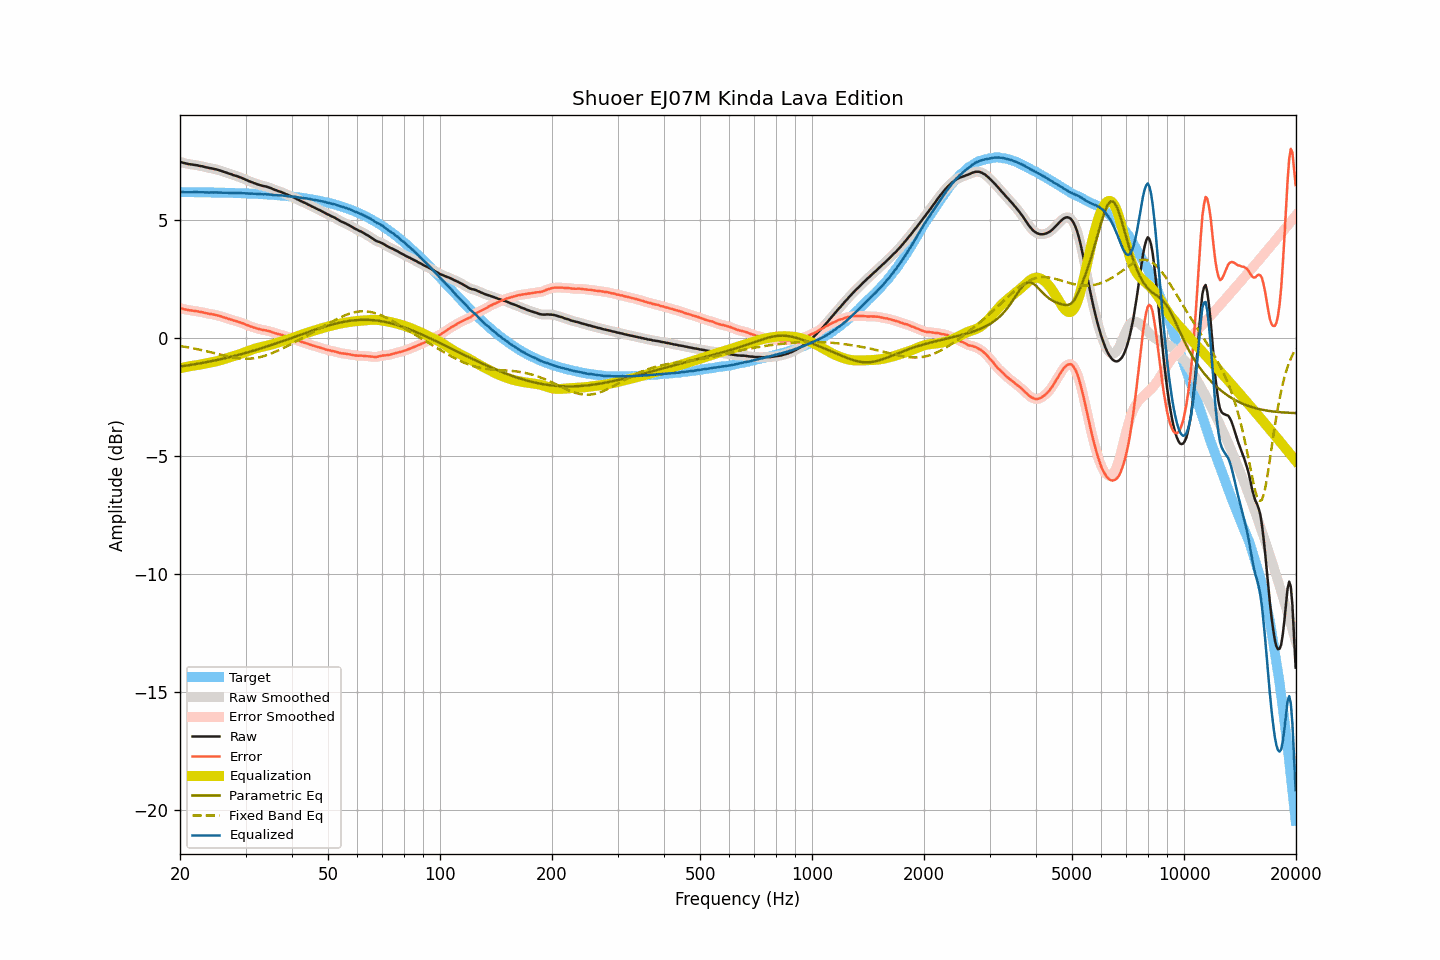

Data behind this chart, as committed beside it:
frequency, raw, smoothed, error, error_smoothed, equalization, parametric_eq, fixed_band_eq, equalized_raw, equalized_smoothed, target
20.00, 7.48, 7.48, 1.28, 1.28, -1.28, -1.20, -0.33, 6.21, 6.21, 6.20
20.20, 7.46, 7.46, 1.26, 1.26, -1.26, -1.19, -0.34, 6.20, 6.20, 6.20
20.40, 7.44, 7.44, 1.24, 1.24, -1.24, -1.18, -0.35, 6.20, 6.20, 6.20
20.61, 7.42, 7.42, 1.22, 1.23, -1.23, -1.17, -0.36, 6.19, 6.19, 6.20
20.81, 7.41, 7.41, 1.21, 1.21, -1.22, -1.16, -0.38, 6.19, 6.19, 6.20
21.02, 7.39, 7.39, 1.19, 1.20, -1.20, -1.15, -0.39, 6.19, 6.19, 6.20
21.23, 7.38, 7.38, 1.19, 1.19, -1.19, -1.14, -0.40, 6.19, 6.19, 6.20
21.44, 7.37, 7.37, 1.18, 1.18, -1.18, -1.13, -0.41, 6.19, 6.19, 6.19
21.66, 7.36, 7.36, 1.17, 1.17, -1.17, -1.12, -0.43, 6.19, 6.19, 6.19
21.87, 7.35, 7.35, 1.16, 1.16, -1.16, -1.11, -0.44, 6.19, 6.19, 6.19
22.09, 7.34, 7.34, 1.15, 1.15, -1.15, -1.09, -0.45, 6.19, 6.19, 6.19
22.31, 7.33, 7.33, 1.14, 1.14, -1.14, -1.08, -0.47, 6.19, 6.19, 6.19
22.54, 7.31, 7.31, 1.12, 1.12, -1.12, -1.07, -0.48, 6.19, 6.19, 6.19
22.76, 7.30, 7.30, 1.11, 1.11, -1.11, -1.06, -0.50, 6.19, 6.19, 6.19
22.99, 7.29, 7.29, 1.10, 1.10, -1.10, -1.05, -0.51, 6.19, 6.19, 6.19
23.22, 7.27, 7.27, 1.08, 1.08, -1.08, -1.03, -0.53, 6.19, 6.19, 6.19
23.45, 7.25, 7.25, 1.06, 1.07, -1.07, -1.02, -0.54, 6.18, 6.18, 6.19
23.69, 7.24, 7.24, 1.06, 1.05, -1.06, -1.01, -0.56, 6.18, 6.18, 6.19
23.92, 7.22, 7.22, 1.04, 1.04, -1.04, -0.99, -0.58, 6.18, 6.18, 6.18
24.16, 7.21, 7.21, 1.03, 1.03, -1.03, -0.98, -0.59, 6.18, 6.18, 6.18
24.40, 7.20, 7.20, 1.02, 1.02, -1.02, -0.97, -0.61, 6.18, 6.18, 6.18
24.65, 7.18, 7.18, 1.00, 1.00, -1.00, -0.95, -0.63, 6.18, 6.18, 6.18
24.89, 7.17, 7.17, 0.99, 0.99, -0.99, -0.94, -0.64, 6.18, 6.18, 6.18
25.14, 7.15, 7.15, 0.97, 0.97, -0.97, -0.92, -0.66, 6.18, 6.18, 6.18
25.39, 7.13, 7.13, 0.95, 0.96, -0.95, -0.91, -0.68, 6.18, 6.18, 6.18
25.65, 7.11, 7.11, 0.94, 0.94, -0.93, -0.89, -0.69, 6.18, 6.18, 6.17
25.91, 7.09, 7.09, 0.92, 0.91, -0.91, -0.88, -0.71, 6.18, 6.17, 6.17
26.16, 7.06, 7.07, 0.89, 0.89, -0.89, -0.86, -0.73, 6.17, 6.17, 6.17
26.43, 7.04, 7.04, 0.87, 0.87, -0.87, -0.85, -0.74, 6.17, 6.17, 6.17
26.69, 7.02, 7.02, 0.85, 0.85, -0.85, -0.83, -0.76, 6.17, 6.17, 6.17
26.96, 6.99, 7.00, 0.82, 0.83, -0.83, -0.82, -0.77, 6.16, 6.17, 6.17
27.23, 6.97, 6.97, 0.81, 0.81, -0.81, -0.80, -0.79, 6.16, 6.16, 6.16
27.50, 6.95, 6.95, 0.79, 0.78, -0.79, -0.78, -0.80, 6.17, 6.16, 6.16
27.77, 6.92, 6.92, 0.76, 0.76, -0.76, -0.77, -0.81, 6.16, 6.16, 6.16
28.05, 6.90, 6.90, 0.74, 0.74, -0.74, -0.75, -0.83, 6.16, 6.16, 6.16
28.33, 6.88, 6.88, 0.72, 0.72, -0.72, -0.73, -0.84, 6.16, 6.16, 6.16
28.62, 6.86, 6.86, 0.71, 0.70, -0.70, -0.71, -0.85, 6.16, 6.16, 6.15
28.90, 6.83, 6.83, 0.68, 0.68, -0.68, -0.69, -0.85, 6.15, 6.16, 6.15
29.19, 6.81, 6.81, 0.66, 0.66, -0.66, -0.68, -0.86, 6.16, 6.15, 6.15
29.48, 6.78, 6.78, 0.63, 0.63, -0.63, -0.66, -0.86, 6.15, 6.15, 6.15
29.78, 6.75, 6.75, 0.61, 0.61, -0.60, -0.64, -0.87, 6.15, 6.15, 6.15
30.08, 6.72, 6.72, 0.58, 0.58, -0.58, -0.62, -0.87, 6.14, 6.14, 6.14
30.38, 6.69, 6.69, 0.55, 0.55, -0.55, -0.60, -0.87, 6.14, 6.14, 6.14
30.68, 6.66, 6.66, 0.52, 0.52, -0.53, -0.58, -0.87, 6.13, 6.13, 6.14
30.99, 6.63, 6.63, 0.50, 0.50, -0.50, -0.56, -0.86, 6.13, 6.13, 6.13
31.30, 6.61, 6.61, 0.48, 0.48, -0.48, -0.54, -0.86, 6.13, 6.13, 6.13
31.61, 6.58, 6.58, 0.45, 0.45, -0.45, -0.52, -0.85, 6.13, 6.13, 6.13
31.93, 6.56, 6.56, 0.44, 0.43, -0.43, -0.50, -0.84, 6.13, 6.13, 6.12
32.24, 6.53, 6.53, 0.41, 0.41, -0.41, -0.48, -0.83, 6.12, 6.12, 6.12
32.57, 6.51, 6.51, 0.39, 0.39, -0.40, -0.46, -0.81, 6.12, 6.12, 6.12
32.89, 6.49, 6.49, 0.38, 0.37, -0.38, -0.44, -0.80, 6.11, 6.11, 6.11
33.22, 6.47, 6.47, 0.36, 0.36, -0.36, -0.42, -0.78, 6.11, 6.11, 6.11
33.55, 6.45, 6.45, 0.34, 0.35, -0.35, -0.40, -0.76, 6.10, 6.10, 6.11
33.89, 6.44, 6.44, 0.34, 0.34, -0.33, -0.37, -0.74, 6.11, 6.10, 6.10
34.23, 6.42, 6.42, 0.32, 0.32, -0.32, -0.35, -0.72, 6.10, 6.10, 6.10
34.57, 6.40, 6.40, 0.31, 0.31, -0.30, -0.33, -0.69, 6.10, 6.10, 6.09
34.92, 6.38, 6.38, 0.29, 0.29, -0.28, -0.31, -0.67, 6.10, 6.09, 6.09
35.27, 6.35, 6.35, 0.27, 0.27, -0.26, -0.28, -0.64, 6.09, 6.09, 6.08
35.62, 6.32, 6.32, 0.24, 0.24, -0.24, -0.26, -0.61, 6.08, 6.08, 6.08
35.97, 6.29, 6.29, 0.22, 0.22, -0.22, -0.24, -0.58, 6.07, 6.07, 6.07
... 635 more rows
